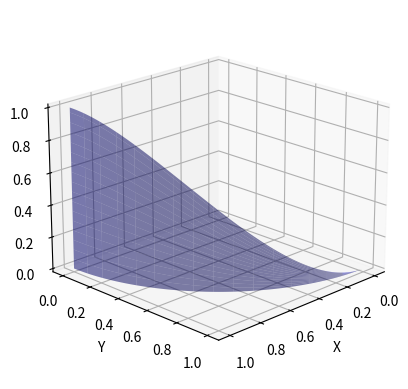

This figure's Python source:
from mpl_toolkits.mplot3d import Axes3D
import matplotlib.pyplot as plt
import numpy as np

fig = plt.figure()
ax = fig.add_subplot(111, projection='3d')

u = np.linspace(0, np.pi/2.0, 100)
v = np.linspace(0, 1, 100)

x = np.outer(np.ones(np.size(v)),np.cos(u))
y = np.outer(np.ones(np.size(v)),np.sin(u))
z = np.outer(v,2.0-np.cos(u)**2-2*np.sin(u)**2)

ax.plot_surface(x, y, z,  rstride=6, cstride=6, color='b', alpha=0.5)
#ax.set_xticks([-2.0, -1.0, 0.0, 1.0, 2.0])
#ax.set_yticks([-2.0, -1.0, 0.0, 1.0, 2.0])
#ax.set_zticks([6.0, 8.0, 10.0])
ax.set_xlabel('X')
ax.set_ylabel('Y')
ax.set_zlabel('Z')

ax.view_init(elev=20.0, azim=45.0)
plt.savefig("paraelip.png")

#animacao
#for ii in xrange(0,360,36):
  #ax.view_init(elev=10., azim=ii)
  #plt.savefig("movie"+str(ii)+".png")

plt.show()